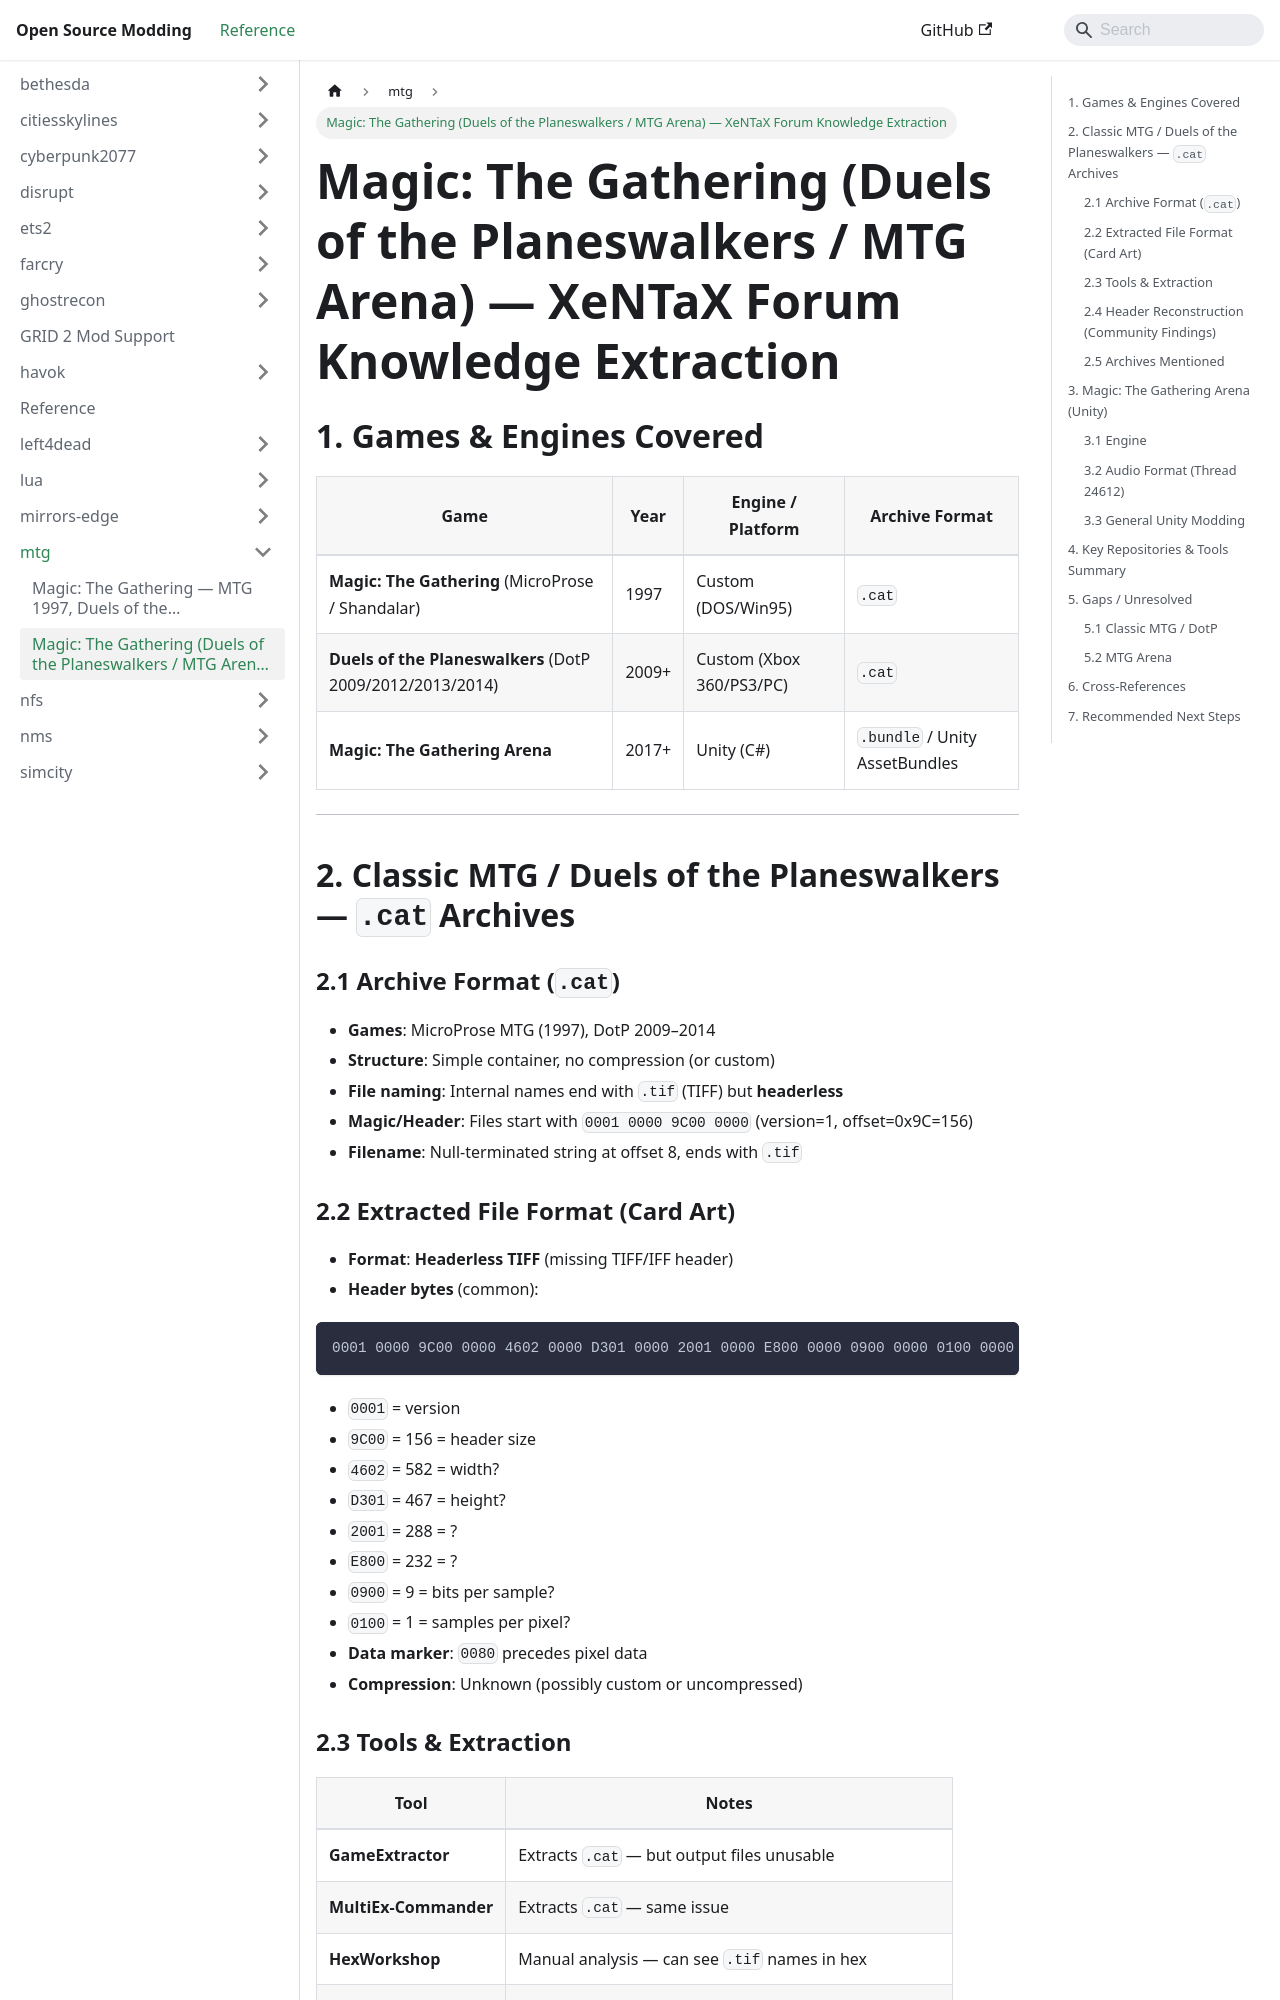

repository: Open-Source-Modding/open-source-modding.github.io · page: docs/mtg/xentax-mtg-knowledge/index.html · generator: docusaurus

# Magic: The Gathering (Duels of the Planeswalkers / MTG Arena) — XeNTaX Forum Knowledge Extraction

## 1. Games & Engines Covered

| Game | Year | Engine / Platform | Archive Format |
|------|------|-------------------|----------------|
| **Magic: The Gathering** (MicroProse / Shandalar) | 1997 | Custom (DOS/Win95) | `.cat` |
| **Duels of the Planeswalkers** (DotP 2009/2012/2013/2014) | 2009+ | Custom (Xbox 360/PS3/PC) | `.cat` |
| **Magic: The Gathering Arena** | 2017+ | Unity (C#) | `.bundle` / Unity AssetBundles |

---

## 2. Classic MTG / Duels of the Planeswalkers — `.cat` Archives

### 2.1 Archive Format (`.cat`)
- **Games**: MicroProse MTG (1997), DotP 2009–2014
- **Structure**: Simple container, no compression (or custom)
- **File naming**: Internal names end with `.tif` (TIFF) but **headerless**
- **Magic/Header**: Files start with `0001 0000 9C00 0000` (version=1, offset=0x9C=156)
- **Filename**: Null-terminated string at offset 8, ends with `.tif`

### 2.2 Extracted File Format (Card Art)
- **Format**: **Headerless TIFF** (missing TIFF/IFF header)
- **Header bytes** (common):
 ```
 0001 0000 9C00 0000 4602 0000 D301 0000 2001 0000 E800 0000 0900 0000 0100 0000 0000 0000
 ```
 - `0001` = version
 - `9C00` = 156 = header size
 - `4602` = 582 = width?
 - `D301` = 467 = height?
 - `2001` = 288 = ?
 - `E800` = 232 = ?
 - `0900` = 9 = bits per sample?
 - `0100` = 1 = samples per pixel?
- **Data marker**: `0080` precedes pixel data
- **Compression**: Unknown (possibly custom or uncompressed)

### 2.3 Tools & Extraction
| Tool | Notes |
|------|-------|
| **GameExtractor** | Extracts `.cat` — but output files unusable |
| **MultiEx-Commander** | Extracts `.cat` — same issue |
| **HexWorkshop** | Manual analysis — can see `.tif` names in hex |
| **Custom fixer** | Add TIFF header (II* or MM*) → viewable in TIFF viewers |
